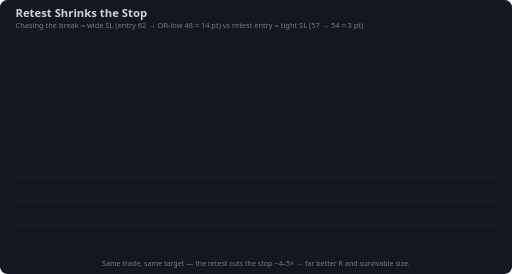
t = 0.00 s
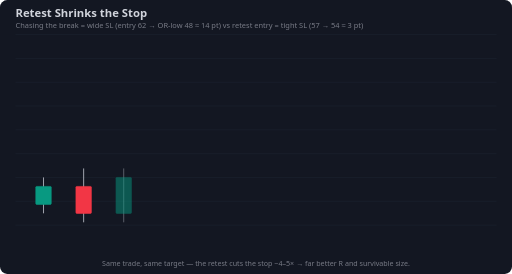
t = 0.51 s
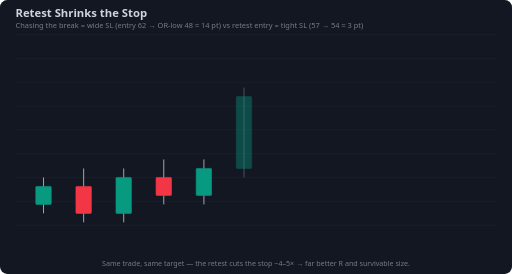
t = 1.02 s
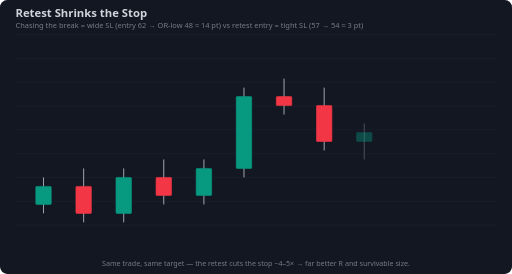
t = 1.56 s
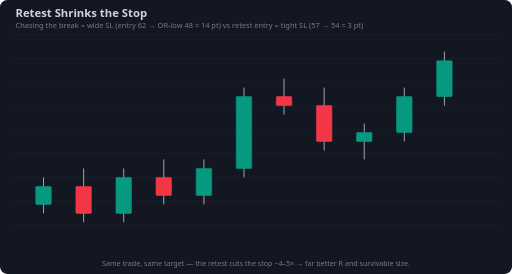
t = 2.10 s
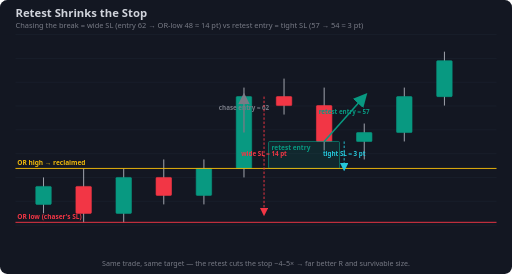
t = 2.58 s

The animated SVG that drew these frames (rendered in a browser with its animation timeline set to each time). Animation: 36 SMIL elements (animate=36); one cycle of 2.58 s.

<svg xmlns="http://www.w3.org/2000/svg" viewBox="0 0 860 460" font-family="Segoe UI,Arial,sans-serif">
<rect width="860" height="460" rx="12" fill="#131722"/>
<line x1="26" y1="58" x2="834" y2="58" stroke="#1b2230" stroke-width="1"/>
<line x1="26" y1="98" x2="834" y2="98" stroke="#1b2230" stroke-width="1"/>
<line x1="26" y1="138" x2="834" y2="138" stroke="#1b2230" stroke-width="1"/>
<line x1="26" y1="178" x2="834" y2="178" stroke="#1b2230" stroke-width="1"/>
<line x1="26" y1="218" x2="834" y2="218" stroke="#1b2230" stroke-width="1"/>
<line x1="26" y1="258" x2="834" y2="258" stroke="#1b2230" stroke-width="1"/>
<line x1="26" y1="298" x2="834" y2="298" stroke="#1b2230" stroke-width="1"/>
<line x1="26" y1="338" x2="834" y2="338" stroke="#1b2230" stroke-width="1"/>
<line x1="26" y1="378" x2="834" y2="378" stroke="#1b2230" stroke-width="1"/>
<text x="26" y="28" fill="#d1d4dc" font-size="19" font-weight="700">Retest Shrinks the Stop</text>
<text x="26" y="47" fill="#787b86" font-size="12.5">Chasing the break = wide SL (entry 62 → OR-low 48 ≈ 14 pt) vs retest entry = tight SL (57 → 54 ≈ 3 pt)</text>
<line x1="73.1" y1="297.9" x2="73.1" y2="358.2" stroke="#b2b5be" stroke-width="1.5" opacity="0"><animate attributeName="opacity" from="0" to="1" begin="0.00s" dur="0.30s" fill="freeze"/></line>
<rect x="60.1" y="313.0" width="26.0" height="30.2" rx="1.5" fill="#089981" stroke="#089981" opacity="0"><animate attributeName="opacity" from="0" to="1" begin="0.00s" dur="0.30s" fill="freeze"/></rect>
<line x1="140.5" y1="282.8" x2="140.5" y2="373.3" stroke="#b2b5be" stroke-width="1.5" opacity="0"><animate attributeName="opacity" from="0" to="1" begin="0.18s" dur="0.30s" fill="freeze"/></line>
<rect x="127.5" y="313.0" width="26.0" height="45.3" rx="1.5" fill="#f23645" stroke="#f23645" opacity="0"><animate attributeName="opacity" from="0" to="1" begin="0.18s" dur="0.30s" fill="freeze"/></rect>
<line x1="207.8" y1="282.8" x2="207.8" y2="373.3" stroke="#b2b5be" stroke-width="1.5" opacity="0"><animate attributeName="opacity" from="0" to="1" begin="0.36s" dur="0.30s" fill="freeze"/></line>
<rect x="194.8" y="297.9" width="26.0" height="60.4" rx="1.5" fill="#089981" stroke="#089981" opacity="0"><animate attributeName="opacity" from="0" to="1" begin="0.36s" dur="0.30s" fill="freeze"/></rect>
<line x1="275.1" y1="267.7" x2="275.1" y2="343.2" stroke="#b2b5be" stroke-width="1.5" opacity="0"><animate attributeName="opacity" from="0" to="1" begin="0.54s" dur="0.30s" fill="freeze"/></line>
<rect x="262.1" y="297.9" width="26.0" height="30.2" rx="1.5" fill="#f23645" stroke="#f23645" opacity="0"><animate attributeName="opacity" from="0" to="1" begin="0.54s" dur="0.30s" fill="freeze"/></rect>
<line x1="342.5" y1="267.7" x2="342.5" y2="343.2" stroke="#b2b5be" stroke-width="1.5" opacity="0"><animate attributeName="opacity" from="0" to="1" begin="0.72s" dur="0.30s" fill="freeze"/></line>
<rect x="329.5" y="282.8" width="26.0" height="45.3" rx="1.5" fill="#089981" stroke="#089981" opacity="0"><animate attributeName="opacity" from="0" to="1" begin="0.72s" dur="0.30s" fill="freeze"/></rect>
<line x1="409.8" y1="147.0" x2="409.8" y2="297.9" stroke="#b2b5be" stroke-width="1.5" opacity="0"><animate attributeName="opacity" from="0" to="1" begin="0.90s" dur="0.30s" fill="freeze"/></line>
<rect x="396.8" y="162.1" width="26.0" height="120.7" rx="1.5" fill="#089981" stroke="#089981" opacity="0"><animate attributeName="opacity" from="0" to="1" begin="0.90s" dur="0.30s" fill="freeze"/></rect>
<line x1="477.1" y1="131.9" x2="477.1" y2="192.3" stroke="#b2b5be" stroke-width="1.5" opacity="0"><animate attributeName="opacity" from="0" to="1" begin="1.08s" dur="0.30s" fill="freeze"/></line>
<rect x="464.1" y="162.1" width="26.0" height="15.1" rx="1.5" fill="#f23645" stroke="#f23645" opacity="0"><animate attributeName="opacity" from="0" to="1" begin="1.08s" dur="0.30s" fill="freeze"/></rect>
<line x1="544.5" y1="147.0" x2="544.5" y2="252.6" stroke="#b2b5be" stroke-width="1.5" opacity="0"><animate attributeName="opacity" from="0" to="1" begin="1.26s" dur="0.30s" fill="freeze"/></line>
<rect x="531.5" y="177.2" width="26.0" height="60.4" rx="1.5" fill="#f23645" stroke="#f23645" opacity="0"><animate attributeName="opacity" from="0" to="1" begin="1.26s" dur="0.30s" fill="freeze"/></rect>
<line x1="611.8" y1="207.4" x2="611.8" y2="267.7" stroke="#b2b5be" stroke-width="1.5" opacity="0"><animate attributeName="opacity" from="0" to="1" begin="1.44s" dur="0.30s" fill="freeze"/></line>
<rect x="598.8" y="222.5" width="26.0" height="15.1" rx="1.5" fill="#089981" stroke="#089981" opacity="0"><animate attributeName="opacity" from="0" to="1" begin="1.44s" dur="0.30s" fill="freeze"/></rect>
<line x1="679.1" y1="147.0" x2="679.1" y2="237.5" stroke="#b2b5be" stroke-width="1.5" opacity="0"><animate attributeName="opacity" from="0" to="1" begin="1.62s" dur="0.30s" fill="freeze"/></line>
<rect x="666.1" y="162.1" width="26.0" height="60.4" rx="1.5" fill="#089981" stroke="#089981" opacity="0"><animate attributeName="opacity" from="0" to="1" begin="1.62s" dur="0.30s" fill="freeze"/></rect>
<line x1="746.5" y1="86.7" x2="746.5" y2="177.2" stroke="#b2b5be" stroke-width="1.5" opacity="0"><animate attributeName="opacity" from="0" to="1" begin="1.80s" dur="0.30s" fill="freeze"/></line>
<rect x="733.5" y="101.8" width="26.0" height="60.4" rx="1.5" fill="#089981" stroke="#089981" opacity="0"><animate attributeName="opacity" from="0" to="1" begin="1.80s" dur="0.30s" fill="freeze"/></rect>
<rect x="451.1" y="237.5" width="119.3" height="45.3" fill="rgba(8,153,129,0.13)" stroke="#089981" stroke-width="1.1" stroke-dasharray="" opacity="0" rx="2"><animate attributeName="opacity" from="0" to="1" begin="2.18s" dur="0.4s" fill="freeze"/></rect>
<text x="456.1" y="251.5" fill="#089981" font-size="11" font-weight="600" opacity="0">retest entry<animate attributeName="opacity" from="0" to="1" begin="2.18s" dur="0.4s" fill="freeze"/></text>
<line x1="26.0" y1="282.8" x2="834.0" y2="282.8" stroke="#f0b90b" stroke-width="1.6" stroke-dasharray="True" opacity="0"><animate attributeName="opacity" from="0" to="1" begin="2.18s" dur="0.4s" fill="freeze"/></line>
<text x="29.0" y="277.8" fill="#f0b90b" font-size="11" font-weight="600" text-anchor="start" opacity="0">OR high → reclaimed<animate attributeName="opacity" from="0" to="1" begin="2.18s" dur="0.4s" fill="freeze"/></text>
<line x1="26.0" y1="373.3" x2="834.0" y2="373.3" stroke="#f23645" stroke-width="1.6" stroke-dasharray="True" opacity="0"><animate attributeName="opacity" from="0" to="1" begin="2.18s" dur="0.4s" fill="freeze"/></line>
<text x="29.0" y="368.3" fill="#f23645" font-size="11" font-weight="600" text-anchor="start" opacity="0">OR low (chaser's SL)<animate attributeName="opacity" from="0" to="1" begin="2.18s" dur="0.4s" fill="freeze"/></text>
<path d="M409.8,222.5 L409.8,162.1" stroke="#787b86" stroke-width="2.2" fill="none" stroke-dasharray="" marker-end="url(#bar_787b86)" opacity="0"><animate attributeName="opacity" from="0" to="1" begin="2.18s" dur="0.4s" fill="freeze"/></path>
<text x="409.8" y="184.3" fill="#787b86" font-size="10.5" font-weight="600" text-anchor="middle" opacity="0">chase entry ≈ 62<animate attributeName="opacity" from="0" to="1" begin="2.18s" dur="0.4s" fill="freeze"/></text>
<path d="M443.5,162.1 L443.5,358.2" stroke="#f23645" stroke-width="1.6" fill="none" stroke-dasharray="4 3" marker-end="url(#bar_f23645)" opacity="0"><animate attributeName="opacity" from="0" to="1" begin="2.18s" dur="0.4s" fill="freeze"/></path>
<text x="443.5" y="262.2" fill="#f23645" font-size="10.5" font-weight="600" text-anchor="middle" opacity="0">wide SL ≈ 14 pt<animate attributeName="opacity" from="0" to="1" begin="2.18s" dur="0.4s" fill="freeze"/></text>
<path d="M544.5,237.5 L611.8,162.1" stroke="#089981" stroke-width="2.6" fill="none" stroke-dasharray="" marker-end="url(#bar_089981)" opacity="0"><animate attributeName="opacity" from="0" to="1" begin="2.18s" dur="0.4s" fill="freeze"/></path>
<text x="578.1" y="191.8" fill="#089981" font-size="10.5" font-weight="600" text-anchor="middle" opacity="0">retest entry ≈ 57<animate attributeName="opacity" from="0" to="1" begin="2.18s" dur="0.4s" fill="freeze"/></text>
<path d="M578.1,237.5 L578.1,282.8" stroke="#26c6da" stroke-width="1.6" fill="none" stroke-dasharray="4 3" marker-end="url(#bar_26c6da)" opacity="0"><animate attributeName="opacity" from="0" to="1" begin="2.18s" dur="0.4s" fill="freeze"/></path>
<text x="578.1" y="262.2" fill="#26c6da" font-size="10.5" font-weight="600" text-anchor="middle" opacity="0">tight SL ≈ 3 pt<animate attributeName="opacity" from="0" to="1" begin="2.18s" dur="0.4s" fill="freeze"/></text>
<defs>
<marker id="bar_26c6da" markerWidth="9" markerHeight="9" refX="6" refY="4.5" orient="auto"><path d="M0,0 L9,4.5 L0,9 z" fill="#26c6da"/></marker>
<marker id="bar_f23645" markerWidth="9" markerHeight="9" refX="6" refY="4.5" orient="auto"><path d="M0,0 L9,4.5 L0,9 z" fill="#f23645"/></marker>
<marker id="bar_787b86" markerWidth="9" markerHeight="9" refX="6" refY="4.5" orient="auto"><path d="M0,0 L9,4.5 L0,9 z" fill="#787b86"/></marker>
<marker id="bar_089981" markerWidth="9" markerHeight="9" refX="6" refY="4.5" orient="auto"><path d="M0,0 L9,4.5 L0,9 z" fill="#089981"/></marker>
</defs>
<text x="430.0" y="446" fill="#787b86" font-size="12" text-anchor="middle">Same trade, same target — the retest cuts the stop ~4–5× → far better R and survivable size.</text>
</svg>
